Run: headless pygame with SDL's dummy video driver; simulated clock (each Clock.tick advances the game by its frame time, no real sleeping); random seed 0; keys injected as events and as key.get_pressed() state; no mouse input.
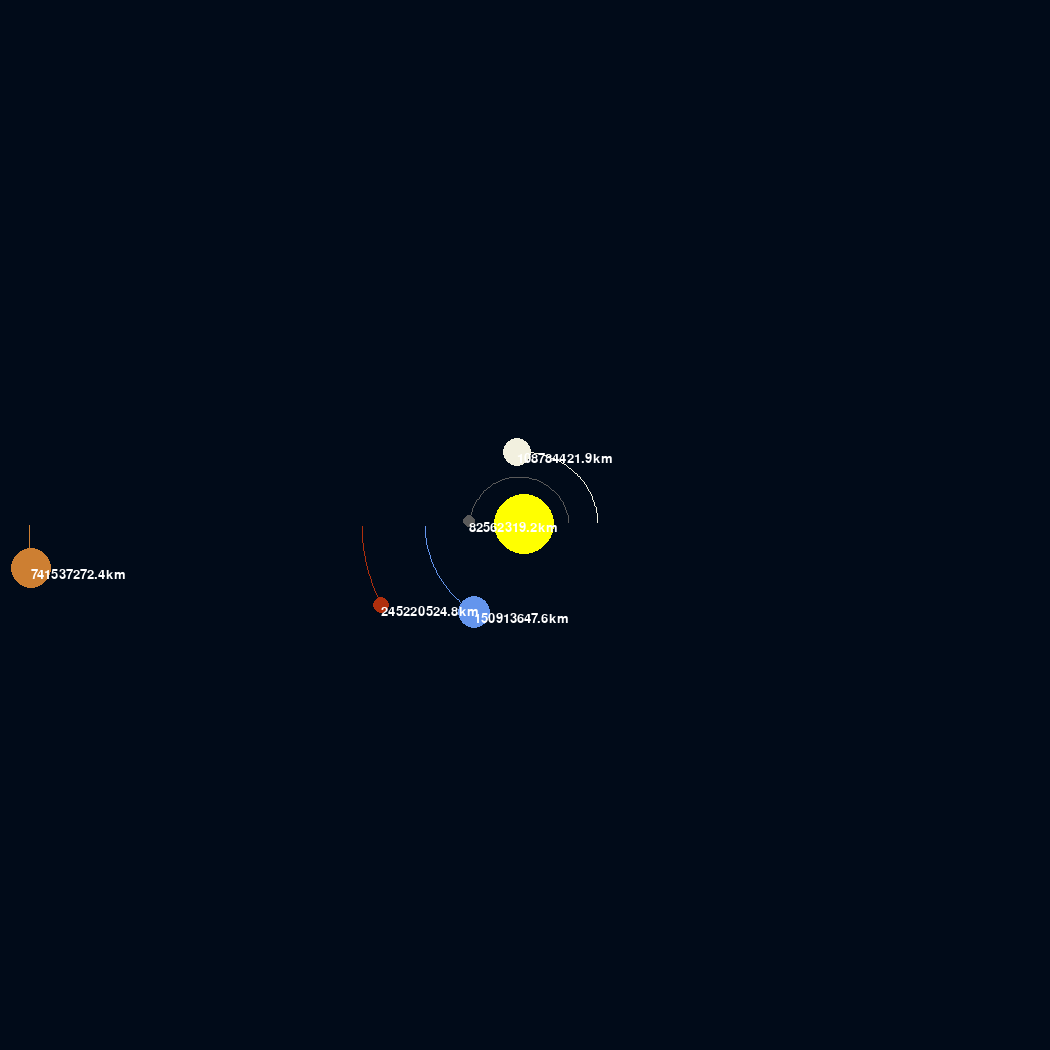
Frame 1 of 4 · flips 1–60 · no input
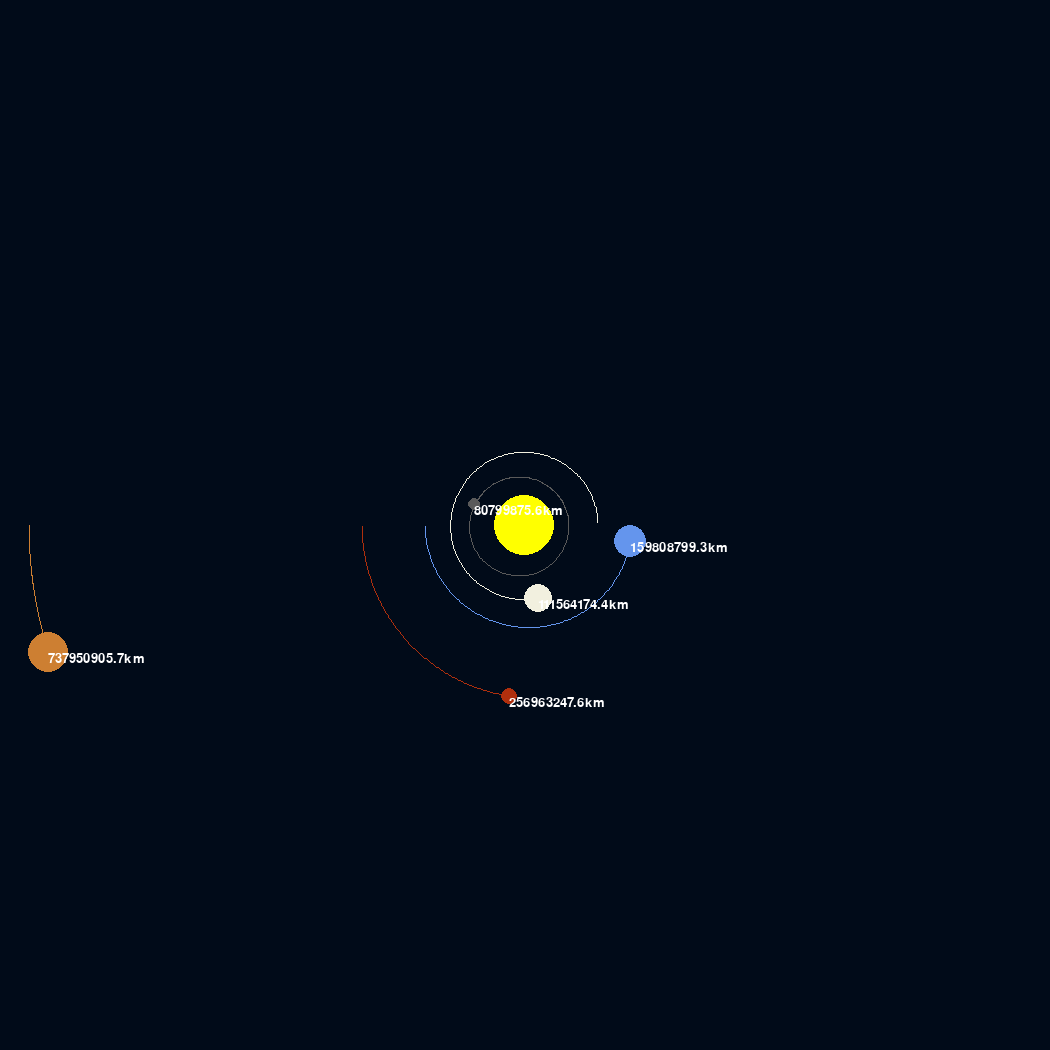
Frame 2 of 4 · flips 61–180 · tapped SPACE, RETURN · held RIGHT (→), D
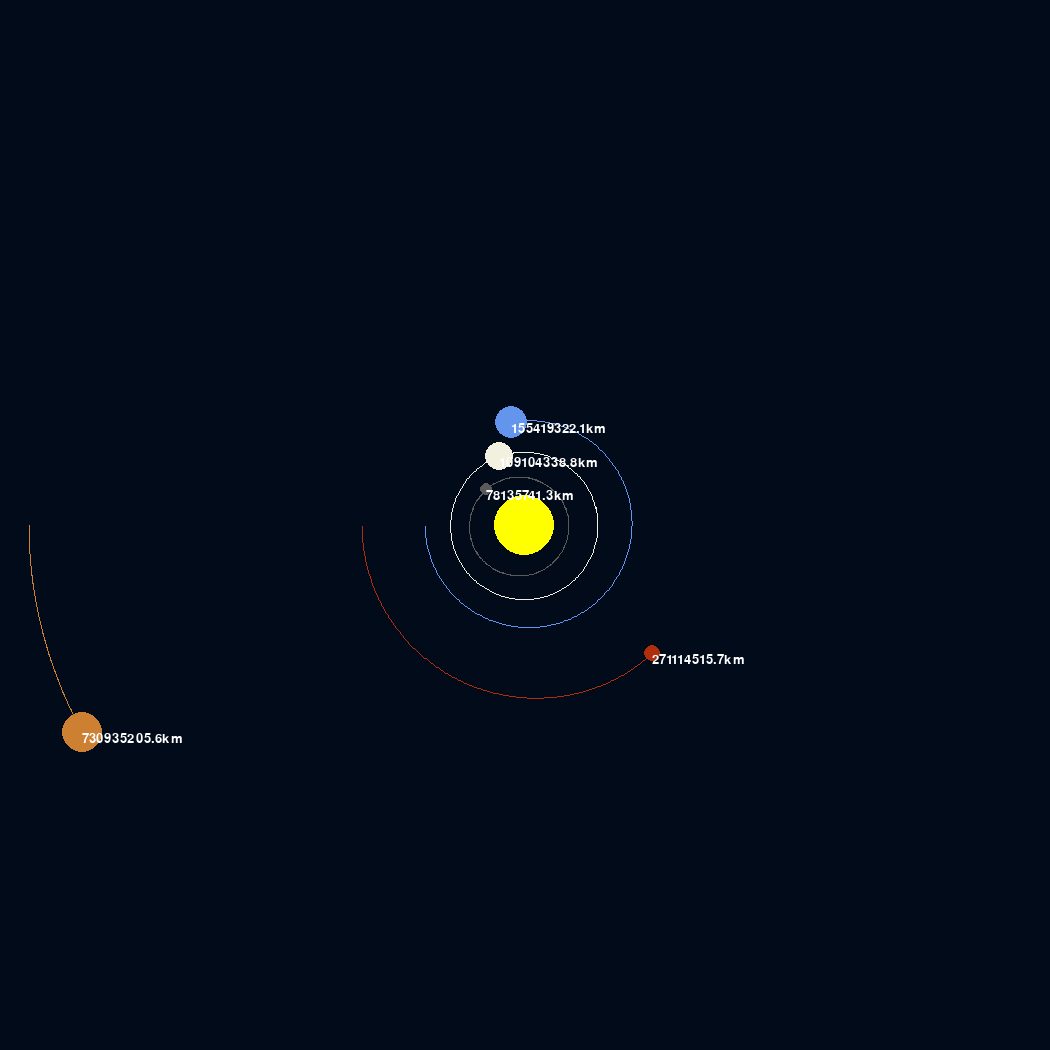
Frame 3 of 4 · flips 181–300 · held DOWN (↓), S
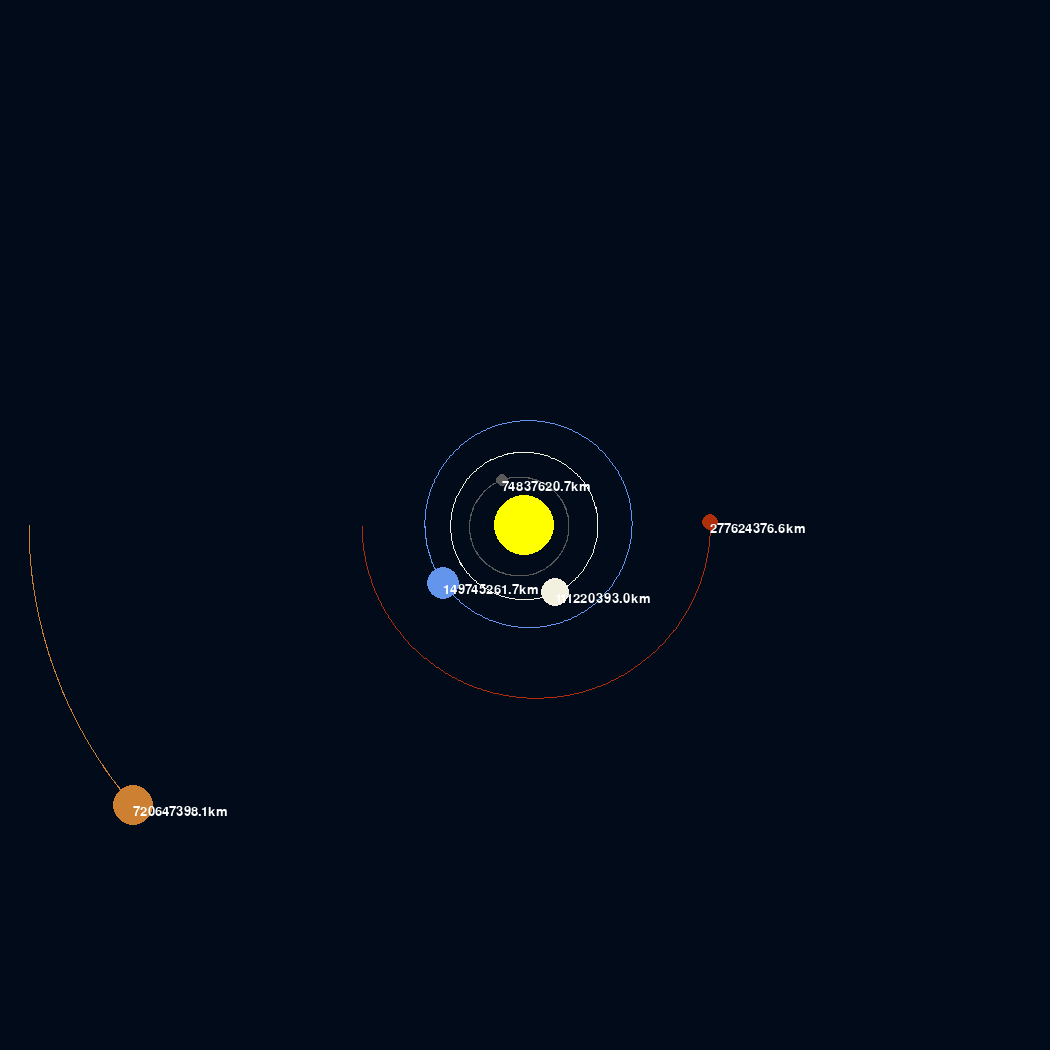
Frame 4 of 4 · flips 301–420 · held LEFT (←), A, UP (↑), W

The pygame program that drew these frames:

#Akshat Dixit


import pygame
import math
pygame.init()

WIDTH, HEIGHT = 1050, 1050

#pygame surface or window

WIN = pygame.display.set_mode((WIDTH,HEIGHT))
pygame.display.set_caption("Planet-Simulation")


WHITE = (255,255,255)
YELLOW = (255,255,0)
BLUE = (100, 149, 237)
GREY = (90, 90, 90)
WHITEYELLOW = (242, 240, 223)
RUSTYRED = (175,47,13)
BROWN = (205,127,50)


#initializing font

FONT = pygame.font.SysFont("comicsans", 20)

#drawing planets

class Planet:
    
    # Astronomical Values
    
    AU = 149.6e6 * 1000
    G = 6.67428e-11

    # scale the orbit down to fit into the pygame window
    
    SCALE = 100 / AU
    
    TIMESTEP =  3600*24          # 1s = 1day
    

    #initialization values (in meters)
    
    def __init__(self, x, y, radius, color, mass):
        self.x = x
        self.y = y
        self.radius = radius
        self.color = color
        self.mass = mass                  
        self.orbit= []              # keeping tracks of all the points this planet has travelled along
        self.sun = False
        self.distance_to_sun = 0
        self.x_vel = 0
        self.y_vel = 0
        
        
    
    #drawing planet
    
    def draw(self, win):
        
        #scaling
        
        x = self.x * self.SCALE + WIDTH / 2         #(0,0) -> is the TOP LEFT HAND CORNER OF THE SCREEN
        y = self.y * self.SCALE + HEIGHT / 2
        
        if len(self.orbit) >= 2:
            
            updated_Points = []
            for point in self.orbit:
                x, y = point
                x = x * self.SCALE + WIDTH / 2
                y = y * self.SCALE + HEIGHT / 2
                updated_Points.append((x, y))
        
            # orbits
            pygame.draw.lines(win, self.color, False, updated_Points, 1  )
      
            
        # planets
        pygame.draw.circle(win, self.color, (x, y) , self.radius )
        
        if not self.sun:
            distance_text = FONT.render(f"{round(self.distance_to_sun/1000, 1)}km", 1, WHITE)
            win.blit(distance_text, (x ,y))
        
        
    # Calculating Force of attraction b/w current object and another object
    
    def attraction(self, other):
                
        #other is an object        
        other_x, other_y = other.x, other.y
        
        #calc dist b/w current and other object        
        distance_x = other_x - self.x
        distance_y = other_y - self.y
        
        distance = math.sqrt(distance_x**2 + distance_y**2)
        
        if(other.sun):
            self.distance_to_sun = distance
            
        
        # straight line force
        force = (self.G * self.mass * other.mass) / distance**2
        
        #finding theta to calc Force components
        
        theta = math.atan2(distance_y, distance_x)  # tan-1 
        
        #force components
        
        force_x = force * math.cos(theta)
        force_y = force * math.sin(theta)
        return force_x, force_y
    
        
    #updating the position of each planet based on the force of attrac with every single other planet
    
    def updatePosition(self, planets):
        
        #going to look through all the planets

        total_fx = total_fy = 0
        
        #summing all forces together
        
        for planet in planets:
            
            # force with itself does not exists
            
            if(self == planet):
                continue
            
            fx, fy = self.attraction(planet)
            
            total_fx = total_fx + fx
            total_fy = total_fy + fy
    
    
        #calculating the velociy using F=ma equation
        self.x_vel += total_fx / self.mass * self.TIMESTEP
        self.y_vel += total_fy / self.mass * self.TIMESTEP
        
        # changing position
        self.x += self.x_vel * self.TIMESTEP
        self.y += self.y_vel * self.TIMESTEP
        
        # storing points the planet has travelled along to later draw circle
        self.orbit.append((self.x, self.y))
        

def main():
    
    run = True
    
    # limiting frame rate
    clock = pygame.time.Clock()
    
    
    sun = Planet(0, 0, 30, YELLOW, 1.98892 * 10**30 )
    sun.sun = True
    
    # creating planets 
    
    earth = Planet( -1 * Planet.AU, 0, 16, BLUE, 5.9722 * 10**24 )  # -1.AU means left 1 means right
    
    mercury = Planet( 0.44 * Planet.AU, 0, 6, GREY, 3.285 * 10**23 )
    
    venus = Planet( 0.73 * Planet.AU, 0, 14, WHITEYELLOW, 4.867 * 10**24 )
    
    mars = Planet( -1.63 * Planet.AU, 0, 8, RUSTYRED, 6.39 * 10**23 )
    
    jupiter = Planet( -4.96 * Planet.AU, 0, 20, BROWN, 1.89813 * 10**27 )

        
    # Giving initial y-velocity so that planets do not collapse in the sun    
    earth.y_vel = 30.29 * 1000 # in meters
    mercury.y_vel = -47.4 * 1000
    venus.y_vel = -35.02 * 1000
    mars.y_vel = 24.077 * 1000
    jupiter.y_vel = 12.44 * 1000
    
    planets = [sun, earth, venus, mercury, mars, jupiter]
    
    # event loop
    
    while run:
        
        # max 60 times
        
        clock.tick(60)     

        # backgroung color (keeps refreshing)
          
        WIN.fill((1,11,25))
        
        # getting different events running in pygame (keypresses, mouse movement etc.)
        
        for event in pygame.event.get():
            if event.type == pygame.QUIT:
                run = False
                
        for planet in planets:
            planet.updatePosition(planets)
            planet.draw(WIN)
            
        pygame.display.update()
        
    pygame.quit()

main()

    

            
            
